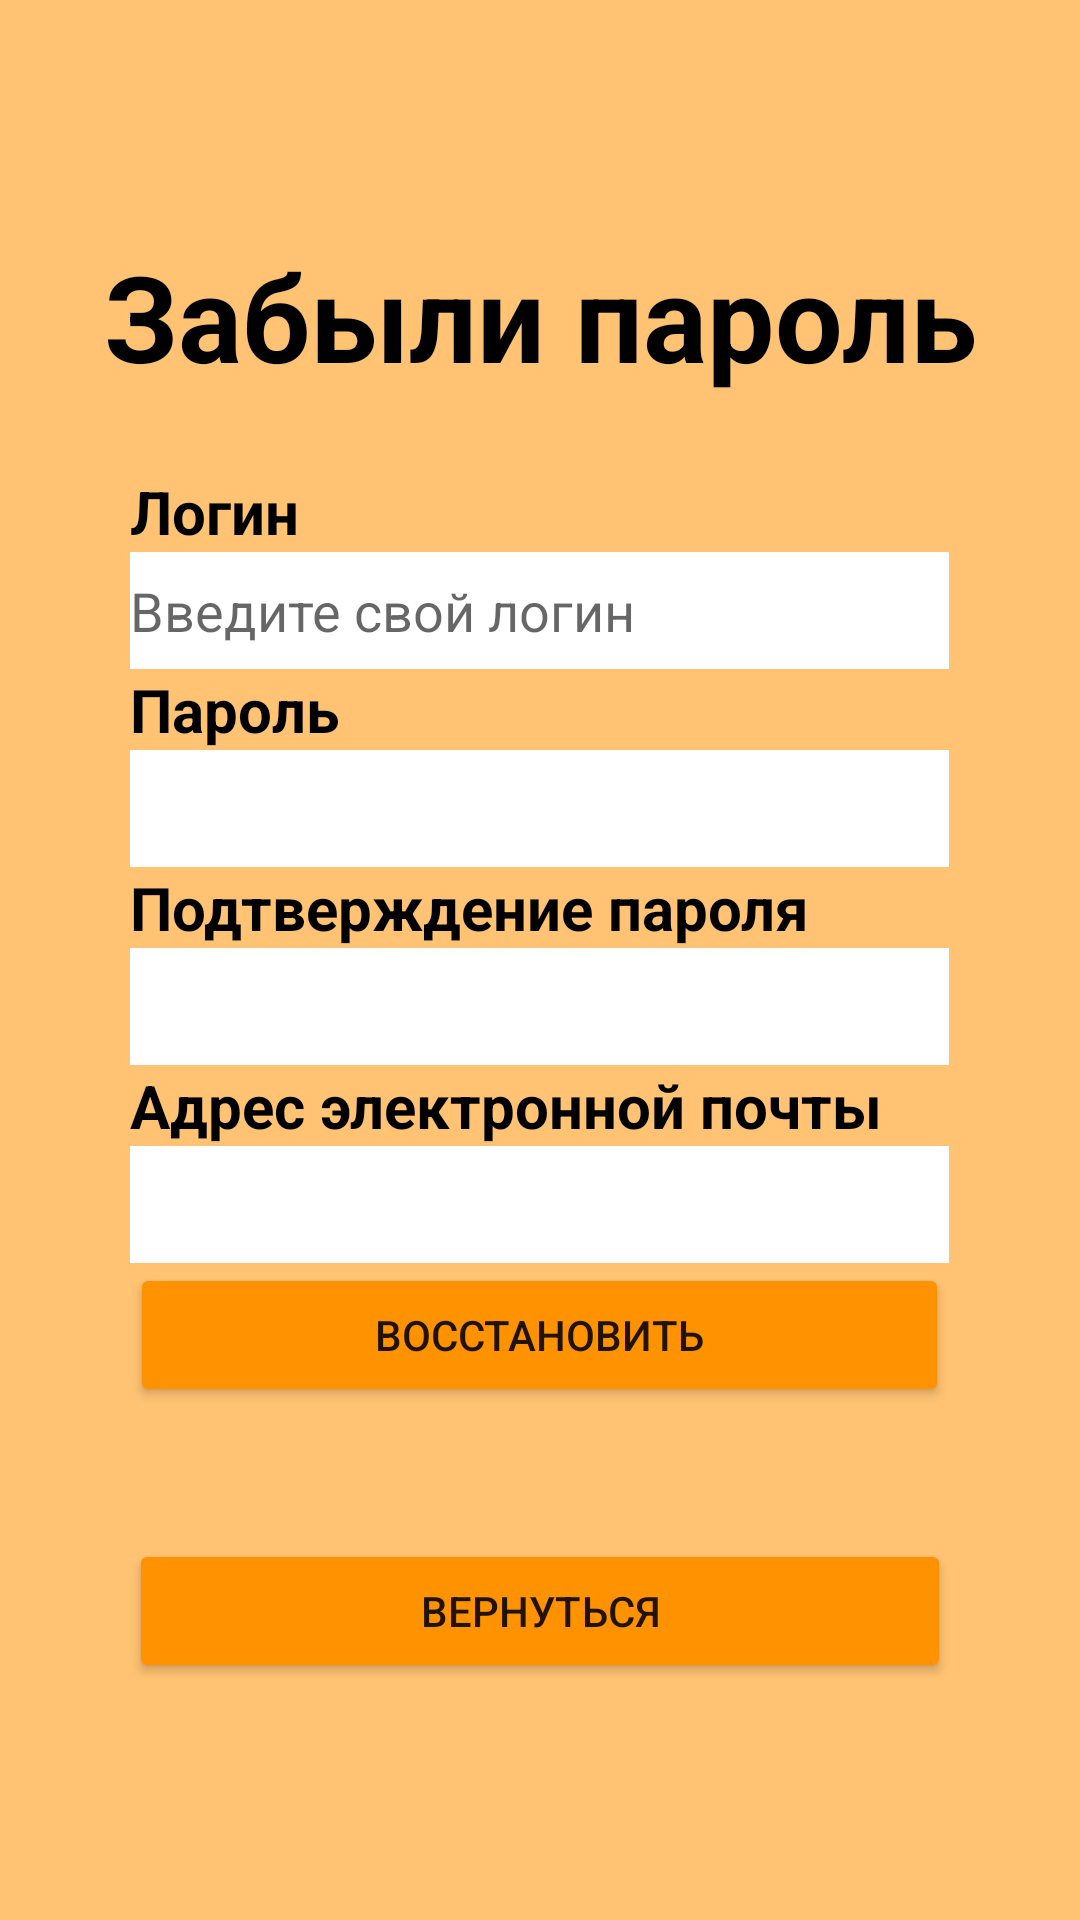

Here is an Android app screen rendered from its layout file. Give the layout XML and the strings, colors and styles it references.
<!-- AndroidManifest.xml: application theme Theme.Lapki -->
<!-- res/layout/activity_restore.xml -->
<?xml version="1.0" encoding="utf-8"?>
<LinearLayout xmlns:android="http://schemas.android.com/apk/res/android"
    xmlns:app="http://schemas.android.com/apk/res-auto"
    xmlns:tools="http://schemas.android.com/tools"
    android:layout_width="match_parent"
    android:layout_height="match_parent"
    android:background="@color/background"
    android:orientation="vertical"
    android:gravity="center"
    tools:context=".RestoreActivity">


    <TextView
        android:layout_width="match_parent"
        android:layout_height="wrap_content"
        android:text="@string/forget"
        android:textSize="40sp"
        android:gravity="center_horizontal"
        android:textColor="@color/black"
        android:textStyle="bold"/>

    <LinearLayout
        android:layout_width="273dp"
        android:layout_height="381dp"
        android:gravity="center"
        android:orientation="vertical">

        <TextView
            android:layout_width="match_parent"
            android:layout_height="wrap_content"
            android:gravity="left"
            android:text="@string/login"
            android:textColor="@color/black"
            android:textSize="20sp"
            android:textStyle="bold"
            tools:ignore="RtlHardcoded" />

        <EditText
            android:id="@+id/activity_restore_login"
            android:layout_width="match_parent"
            android:layout_height="39dp"
            android:background="@color/white"
            android:ems="10"
            android:inputType="textPersonName"
            android:hint="@string/login_hint"
            android:textColorHighlight="@color/black" />

        <TextView
            android:layout_width="match_parent"
            android:layout_height="wrap_content"
            android:gravity="left"
            android:text="@string/password"
            android:textColor="@color/black"
            android:textSize="20sp"
            android:textStyle="bold" />

        <EditText
            android:id="@+id/activity_restore_password"
            android:layout_width="match_parent"
            android:layout_height="39dp"
            android:background="@color/white"
            android:ems="10"
            android:inputType="textPassword" />

        <TextView
            android:layout_width="match_parent"
            android:layout_height="wrap_content"
            android:gravity="left"
            android:text="@string/repeat_password"
            android:textColor="@color/black"
            android:textSize="20sp"
            android:textStyle="bold" />

        <EditText
            android:id="@+id/activity_restore_repeat_password"
            android:layout_width="match_parent"
            android:layout_height="39dp"
            android:background="@color/white"
            android:ems="10"
            android:inputType="textPassword" />

         <TextView
            android:layout_width="match_parent"
            android:layout_height="wrap_content"
            android:gravity="left"
            android:text="@string/email"
            android:textColor="@color/black"
            android:textSize="20sp"
            android:textStyle="bold" />

        <EditText
            android:id="@+id/activity_restore_email"
            android:layout_width="match_parent"
            android:layout_height="39dp"
            android:ems="10"
            android:inputType="textEmailAddress"
            android:background="@color/white"/>

        <Button
            android:id="@+id/activity_restore_restore"
            android:layout_width="match_parent"
            android:layout_height="wrap_content"
            android:backgroundTint="@color/button"
            android:text="@string/restore" />

        <TextView
            android:id="@+id/activity_restore_error"
            android:layout_width="match_parent"
            android:layout_height="wrap_content"
            android:textColor="@color/dark_orange" />
    </LinearLayout>

    <Button
        android:id="@+id/activity_restore_return"
        android:layout_width="274dp"
        android:layout_height="wrap_content"
        android:text="@string/return_button"
        android:backgroundTint="@color/button"/>

</LinearLayout>
<!-- resources referenced by this layout -->
<resources>
  <color name="background">#FFC373</color>
  <color name="black">#FF000000</color>
  <color name="button">#FF9200</color>
  <color name="dark_orange">#A63600</color>
  <color name="white">#FFFFFFFF</color>
  <string name="email">Адрес электронной почты</string>
  <string name="forget">Забыли пароль</string>
  <string name="login">Логин</string>
  <string name="login_hint">Введите свой логин</string>
  <string name="password">Пароль</string>
  <string name="repeat_password">Подтверждение пароля</string>
  <string name="restore">Восстановить</string>
  <string name="return_button">Вернуться</string>
  <style name="Theme.Lapki" parent="Theme.MaterialComponents.DayNight.NoActionBar">
          
          <item name="colorPrimary">@color/button</item>
          <item name="colorPrimaryVariant">@color/purple_700</item>
          <item name="colorOnPrimary">@color/black</item>
          
          <item name="colorSecondary">@color/button</item>
          <item name="colorSecondaryVariant">@color/teal_700</item>
          <item name="colorOnSecondary">@color/black</item>
          
          <item name="android:statusBarColor" tools:targetApi="l">?attr/colorPrimaryVariant</item>
          
      </style>
  <color name="purple_700">#FF3700B3</color>
  <color name="teal_700">#FF018786</color>
</resources>
